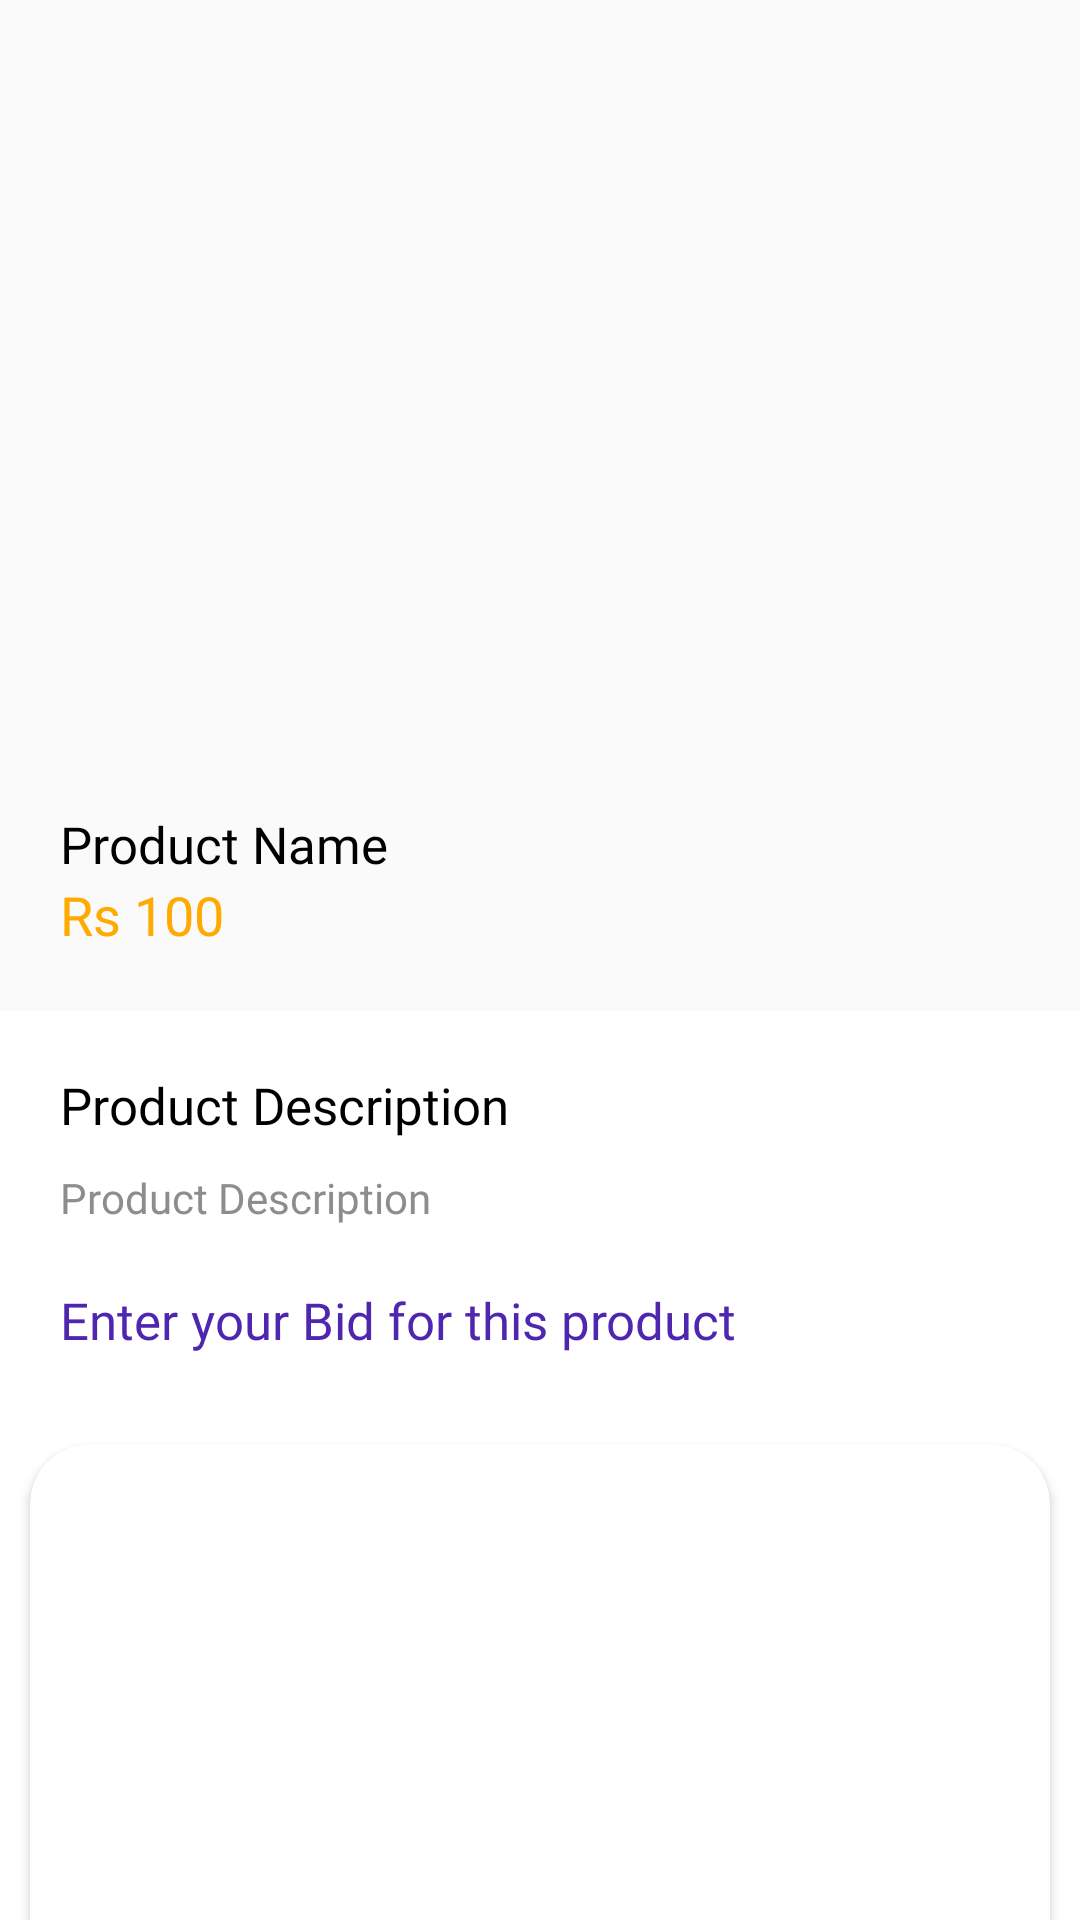

Produce the Android XML layout that renders to this screen, including the resource entries it uses.
<!-- AndroidManifest.xml: application theme Theme.OnlineAuctionApp -->
<!-- res/layout/activity_product_info.xml -->
<?xml version="1.0" encoding="utf-8"?>

<RelativeLayout xmlns:android="http://schemas.android.com/apk/res/android"
    xmlns:app="http://schemas.android.com/apk/res-auto"
    xmlns:tools="http://schemas.android.com/tools"
    android:layout_width="match_parent"
    android:layout_height="match_parent">


    <androidx.core.widget.NestedScrollView
        android:layout_width="match_parent"
        android:layout_height="match_parent">
        <LinearLayout
            android:layout_width="match_parent"
            android:orientation="vertical"
            android:layout_height="match_parent">
            <ImageView
                android:layout_width="match_parent"
                android:layout_height="250dp"
                android:id="@+id/pImage"
                android:transitionName="img"
                android:scaleType="centerCrop"
                android:src="@drawable/default_send_image"/>
            <LinearLayout
                android:layout_width="match_parent"
                android:orientation="horizontal"
                android:layout_height="wrap_content">

            </LinearLayout>
            <TextView
                android:layout_width="match_parent"
                android:fontFamily="@font/nunito_bold"
                android:textColor="#000"
                android:layout_marginStart="20dp"
                android:layout_marginTop="20dp"
                android:textSize="17dp"
                android:id="@+id/pname"
                android:maxLines="2"
                android:layout_below="@+id/pImage"
                android:layout_height="wrap_content"
                android:text="Product Name"/>

            <TextView
                android:layout_width="wrap_content"
                android:fontFamily="@font/nunito_bold"
                android:textColor="#FFAA00"
                android:layout_marginBottom="20dp"
                android:id="@+id/pbid"
                android:textSize="18dp"
                android:layout_marginStart="20dp"
                android:maxLines="1"
                android:layout_height="wrap_content"
                android:text="Rs 100"/>

            <androidx.recyclerview.widget.RecyclerView
                android:layout_width="match_parent"
                android:layout_height="wrap_content"
                android:id="@+id/allImageView"/>
            <LinearLayout
                android:layout_width="match_parent"
                android:background="#fff"
                android:layout_height="match_parent"
                android:orientation="vertical">
                <TextView
                    android:layout_width="match_parent"
                    android:fontFamily="@font/nunito_bold"
                    android:textColor="#000"
                    android:layout_marginStart="20dp"
                    android:layout_marginTop="20dp"
                    android:layout_marginBottom="10dp"
                    android:textSize="17dp"
                    android:maxLines="2"
                    android:layout_below="@+id/pImage"
                    android:layout_height="wrap_content"
                    android:text="Product Description"/>

                <TextView
                    android:layout_width="match_parent"
                    android:fontFamily="@font/nunito_semibold"
                    android:textColor="#8E8D8D"
                    android:id="@+id/pdesc"
                    android:textSize="14dp"
                    android:layout_marginStart="20dp"
                    android:layout_height="wrap_content"
                    android:text="Product Description"/>
                <TextView
                    android:id="@+id/title"
                    android:layout_width="wrap_content"
                    android:textSize="17dp"
                    android:text="Enter your Bid for this product"
                    android:textColor="#4F26AF"
                    android:fontFamily="@font/nunito_bold"
                    android:layout_centerHorizontal="true"
                    android:layout_margin="20dp"
                    android:layout_height="wrap_content"/>
                <TextView
                    android:id="@+id/sold"
                    android:layout_width="match_parent"
                    android:textSize="17dp"
                    android:text="The product has been sold to Rahul"
                    android:textColor="#4F26AF"
                    android:textAlignment="center"
                    android:visibility="gone"
                    android:fontFamily="@font/nunito_bold"
                    android:layout_centerHorizontal="true"
                    android:layout_height="wrap_content"/>

                <androidx.cardview.widget.CardView
                    android:layout_width="match_parent"
                    app:cardCornerRadius="20dp"
                    android:layout_margin="10dp"
                    android:layout_height="wrap_content">


                    <LinearLayout
                        android:id="@+id/bidLayout"
                        android:layout_width="match_parent"
                        android:orientation="vertical"
                        android:layout_height="match_parent">

                        <androidx.recyclerview.widget.RecyclerView
                            android:layout_width="match_parent"
                            android:id="@+id/bidView"
                            android:layout_height="160dp"/>

                        <LinearLayout
                            android:layout_width="wrap_content"
                            android:orientation="horizontal"
                            android:layout_gravity="center"
                            android:layout_height="wrap_content">
                            <EditText
                                android:layout_width="120dp"
                                android:layout_height="wrap_content"
                                android:fontFamily="@font/nunito_bold"
                                android:text=""

                                android:hint="eg. 200"
                                android:textAlignment="center"
                                android:padding="12dp"
                                android:imeOptions="actionDone"
                                android:textSize="14dp"
                                android:maxLength="150"
                                android:inputType="textMultiLine"
                                android:id="@+id/bidtxt"
                                android:layout_margin="20dp"
                                android:background="@drawable/button3"/>
                            <Button
                                android:layout_width="wrap_content"
                                android:layout_height="wrap_content"
                                android:background="@drawable/rect_btn"
                                android:text="Bid"
                                android:paddingStart="20dp"
                                android:id="@+id/bidbtn"
                                android:textSize="13dp"
                                android:layout_gravity="center"
                                android:textColor="#fff"
                                android:paddingEnd="20dp"/>
                        </LinearLayout>
                    </LinearLayout>

                </androidx.cardview.widget.CardView>


                <View
                    android:layout_width="wrap_content"
                    android:layout_height="50dp"/>

                <TextView
                    android:layout_width="match_parent"
                    android:fontFamily="@font/nunito_bold"
                    android:textColor="#000"
                    android:layout_marginStart="20dp"
                    android:layout_marginTop="20dp"
                    android:textSize="17dp"
                    android:maxLines="2"
                    android:layout_below="@+id/pImage"
                    android:layout_height="wrap_content"
                    android:text="Seller"/>
                <LinearLayout
                    android:layout_width="match_parent"
                    android:orientation="horizontal"
                    android:layout_height="wrap_content">

                    <de.hdodenhof.circleimageview.CircleImageView
                        android:layout_width="50dp"
                        android:layout_height="50dp"
                        android:id="@+id/sellerProfile"
                        android:layout_margin="20dp"
                        android:src="@drawable/default_avatar"/>
                    <LinearLayout
                        android:layout_width="wrap_content"
                        android:orientation="vertical"
                        android:layout_marginTop="5dp"
                        android:layout_height="wrap_content">
                        <TextView

                            android:layout_width="match_parent"
                            android:fontFamily="@font/nunito_semibold"
                            android:textColor="#000"
                            android:layout_marginStart="20dp"
                            android:layout_marginTop="20dp"
                            android:textSize="15dp"
                            android:maxLines="2"
                            android:id="@+id/SellerName"
                            android:layout_height="wrap_content"
                            android:text="Seller Name"/>
                        <TextView
                            android:layout_width="match_parent"
                            android:fontFamily="@font/nunito_semibold"
                            android:textColor="#BAB7B7"

                            android:id="@+id/SellerCity"
                            android:textSize="12dp"
                            android:maxLength="43"
                            android:layout_marginStart="20dp"
                            android:layout_height="wrap_content"
                            android:text="City"/>

                    </LinearLayout>


                </LinearLayout>
            </LinearLayout>

            <View
                android:layout_width="0dp"
                android:layout_height="10dp"/>
        </LinearLayout>
    </androidx.core.widget.NestedScrollView>


</RelativeLayout>
<!-- resources referenced by this layout -->
<resources>
  <!-- drawable button3 (drawable) -->
  <shape xmlns:android="http://schemas.android.com/apk/res/android">
      <solid android:color="#ffffff"/>
      <corners android:radius="30dp"/>
      <stroke android:width="1dp" android:color="#4F26AF"/>
  </shape>
  <!-- drawable rect_btn (drawable) -->
  <?xml version="1.0" encoding="utf-8"?>
  
  <shape android:shape="rectangle"    xmlns:android="http://schemas.android.com/apk/res/android">
  <solid android:color="#4F26AF"/>
      <corners android:radius="30dp"/>
  </shape>
  <style name="Theme.OnlineAuctionApp" parent="Theme.AppCompat.DayNight.NoActionBar">
          
          <item name="colorPrimary">@color/purple_500</item>
          <item name="colorPrimaryVariant">@color/purple_700</item>
          <item name="colorOnPrimary">@color/white</item>
          
          <item name="colorSecondary">@color/teal_200</item>
          <item name="colorSecondaryVariant">@color/teal_700</item>
          <item name="colorOnSecondary">@color/black</item>
          
          <item name="android:statusBarColor" tools:targetApi="l">?attr/colorPrimaryVariant</item>
          
      </style>
  <!-- not gathered from this repository: default colours our renderer supplied (Android Studio template values) -->
  <color name="purple_500">#FF6200EE</color>
  <color name="purple_700">#FF3700B3</color>
  <color name="teal_200">#FF03DAC5</color>
  <color name="teal_700">#FF018786</color>
  <color name="black">#FF000000</color>
  <color name="white">#FFFFFFFF</color>
</resources>
